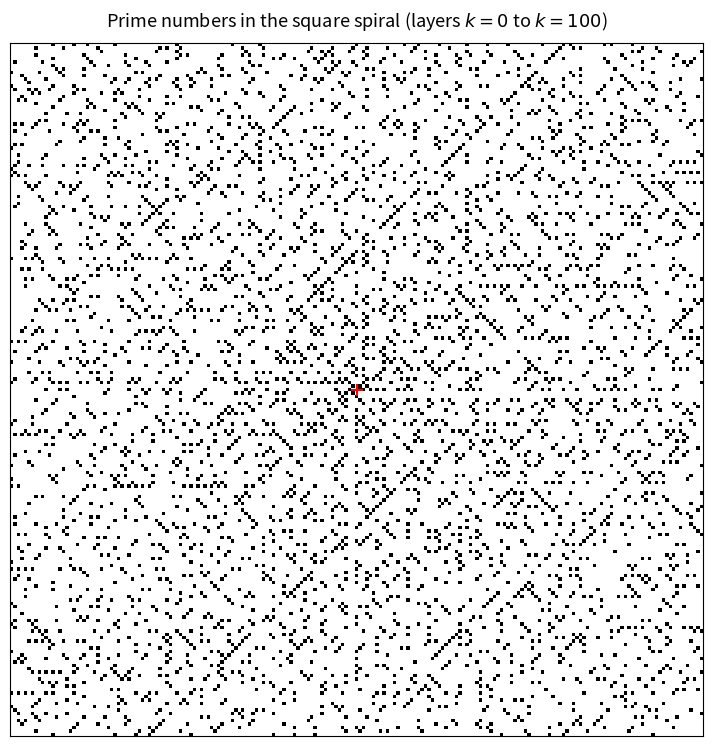

Source code (Python):
import numpy as np
import matplotlib.pyplot as plt
import matplotlib.colors as mcolors

def sieve(n):
    is_prime = bytearray([1]) * (n + 1)
    is_prime[0] = is_prime[1] = 0
    for i in range(2, int(n**0.5) + 1):
        if is_prime[i]:
            is_prime[i*i::i] = bytearray(len(is_prime[i*i::i]))
    return is_prime

K = 100 
size = 2 * K + 1
grid = np.zeros((size, size), dtype=int)

is_prime = sieve(size * size + 10)

x, y = K, K 
grid[y][x] = 1
num = 2
dx, dy = 1, 0   
steps = 1        
turned = 0      

while num <= size * size:
    for _ in range(steps):
        x += dx
        y += dy
        if 0 <= x < size and 0 <= y < size:
            grid[y][x] = num
        num += 1
        if num > size * size:
            break
    dx, dy = dy, -dx
    turned += 1
    if turned == 2:
        turned = 0
        steps += 1

prime_mask = np.vectorize(lambda v: 1 if v > 1 and is_prime[v] else 0)(grid)

fig, ax = plt.subplots(figsize=(9, 9), dpi=150)

ax.imshow(1 - prime_mask, cmap='gray', vmin=0, vmax=1, interpolation='nearest')

ax.set_title(f'Prime numbers in the square spiral (layers $k = 0$ to $k = {K}$)',
             fontsize=13, pad=12)
ax.set_xticks([])
ax.set_yticks([])


ax.plot(K, K, 'r+', markersize=8, markeredgewidth=1.5)
plt.savefig("spiral_primes.png", dpi=400, bbox_inches='tight', pad_inches=0)
